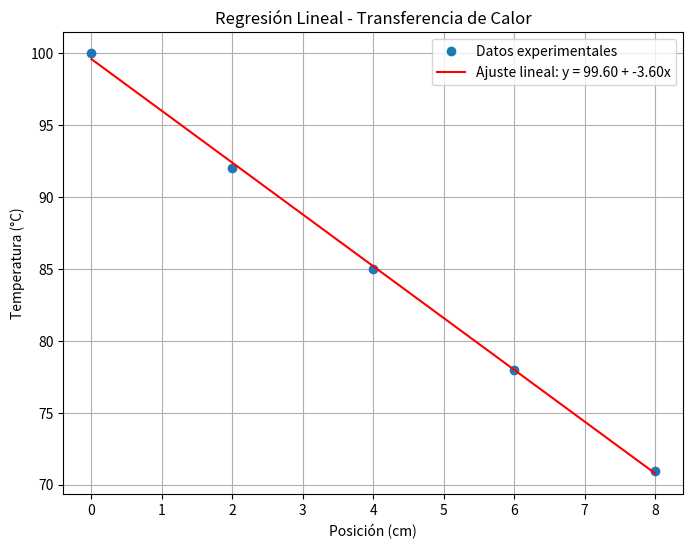

Python code for this plot:
import numpy as np
import matplotlib.pyplot as plt

# Datos del ejercicio
x = np.array([0, 2, 4, 6, 8])  # Posición (cm)
y = np.array([100, 92, 85, 78, 71])  # Temperatura (°C)

# Cálculo de los coeficientes
n = len(x)
sum_x = np.sum(x)
sum_y = np.sum(y)
sum_xy = np.sum(x * y)
sum_x2 = np.sum(x**2)

# Fórmulas de regresión lineal
b = (n * sum_xy - sum_x * sum_y) / (n * sum_x2 - sum_x**2)
a = (sum_y - b * sum_x) / n

print(f"Coeficientes de la regresión:")
print(f"a (intercepto) = {a:.4f}")
print(f"b (pendiente) = {b:.4f}")

# Estimar la temperatura en x = 5 cm
x_new = 5
y_estimated = a + b * x_new
print(f"\nTemperatura estimada en x = {x_new} cm: {y_estimated:.2f} °C")

# Predicción usando el modelo
y_pred = a + b * x

# Gráfica
plt.figure(figsize=(8,6))
plt.plot(x, y, 'o', label='Datos experimentales')
plt.plot(x, y_pred, '-', label=f'Ajuste lineal: y = {a:.2f} + {b:.2f}x', color='red')
plt.xlabel('Posición (cm)')
plt.ylabel('Temperatura (°C)')
plt.title('Regresión Lineal - Transferencia de Calor')
plt.legend()
plt.grid(True)
plt.savefig('regresion_lineal_transferencia_calor.png', dpi=300)  # Guarda la figura
plt.show()
